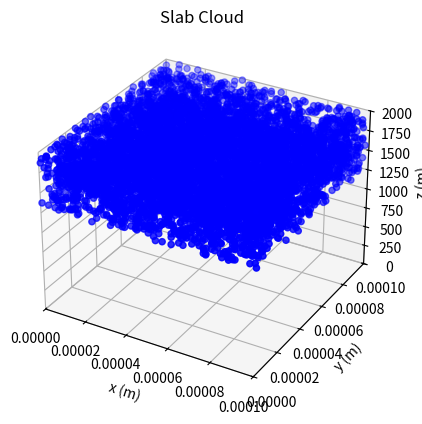

This figure's Python source:
import numpy as np
#import numpy.ma as ma
import matplotlib.pyplot as plt
import matplotlib.animation as animation
import time
from mpl_toolkits.mplot3d import Axes3D

def terminal_w(r):
    """calculation of droplet terminal fallspeed"""
    w=np.where(r<30.e-6,X1*r**2,X2*r)
    w=np.where(r>1.e-3,X3*np.sqrt(r),w)
    return(w)

def r2mass(r):
    """converts radius to mass"""
    return((4.0*rho_l*np.pi*r**3)/3.0)

def mass2r(m):
    """converts radius to mass"""
    r=((3.0*m)/(4.0*rho_l*np.pi))**(1./3.)
    return(r)

class cloud():
    """class of a cloud with arrays of x,y,z,r and w"""
    def __init__(self,xpos,ypos,zpos,radius):

        # position vectors and radius (could use array)
        #self.x=ma.masked_array(xpos,mask=np.zeros(len(xpos)))
        #self.y=ma.masked_array(ypos,mask=np.zeros(len(ypos)))
        #self.z=ma.masked_array(zpos,mask=np.zeros(len(zpos)))
        #self.r=ma.masked_array(radius,mask=np.zeros(len(radius)))

        self.x=xpos
        self.y=ypos
        self.z=zpos
        self.r=radius
        self.dead=np.zeros(len(radius))
        
        # vertical velocity
        self.w=terminal_w(radius) # velocity  
        
    def collision(self):
        from scipy.spatial.distance import cdist

        ndrop=len(self.r) # how many drops?
        
        # need to get pairwise sum of radii to determine collisions sphere
        rsq=np.tile(self.r,(ndrop,1))
        rsum=rsq+np.transpose(rsq) # paired radius sum

        # now find collisions
        # check if pairs in same "x-y" space
        coords=np.column_stack((self.x,self.y))    
        xydist=cdist(coords,coords)
        
        # and if points have "swapped" their z-locations, i.e.
        # one cloud drop has overtaken another?
        zd1=np.array([i-j for i in self.z
                          for j in self.z]).reshape(ndrop,ndrop)
        zd2=np.array([i-j for i in self.znew
                          for j in self.znew]).reshape(ndrop,ndrop)
        
        # if zd1*zd2<0 then drop overtake has occurred
        ind1,ind2=np.where((xydist<rsum)&(zd1*zd2<0.0))
        
        # list of unique pairs neglecting diagonals (impacts itself!)
        unique=(ind1<ind2)
        ind1 = ind1[unique]
        ind2 = ind2[unique]

        # loops over lower triangle of all column-collisions
        for i1,i2 in zip(ind1,ind2):
            if (self.dead[i1]):
                continue
            if (self.dead[i2]):
                continue
            print ("check ",xydist[i1,i2],rsum[i1,i2],zd1[i1,i2],zd2[i2,i2],self.z[i1],self.z[i2],self.znew[i1],self.znew[i2],self.w[i1],self.w[i2])
            
            # new mass, radius and terminal velocity 
            mass1=r2mass(self.r[i1])
            mass2=r2mass(self.r[i2])
            print("mass ",mass1," bumped with ",mass2)
            
            self.r[i1]=mass2r(mass1+mass2)
            self.w[i1]=terminal_w(self.r[i1])
            self.znew[i1]=min(self.znew[i1],self.znew[i2])

            print("new radius,w ",self.r[i1]*1.e6,self.w[i1])
            # other drop is now dead:
            self.dead[i2]=True
            self.r[i2]=0.0
            
            #self.x.mask[i2]=self.y.mask[i2]=True
            #self.z.mask[i2]=True
            #self.r.mask[i2]=True
        

def main():
    # dimensions of the domain
    global xsize,ysize,zsize
    
    global X1,X2,X3
    global dt # timestep
    global rho_l
    global rsmall,rlarge

    # physical constants:
    #-------------------
    # terminal velocity coeffs
    X1,X2,X3=1.2e8,8e3,250. 
    # density of liquid water
    rho_l=1000.
    slice=1

    # domain size in meters
    xsize=ysize=100e-6
    zsize=2000

    # vertical extend of cloud
    zcloud1=1300
    zcloud2=2000

    #----------------------------------------------    
    # parameters that can be varied for experiment:
    #----------------------------------------------
    # timestep (seconds) 
    dt=50.0

    #
    # Student exercise 1: change radii and liquid water amount:
    #
    liq=0.5e-3 # cloud liq water content in kg/m**3    
    rsmall=5.e-6 # microns
    rlarge=20.e-6
    ratio_large=0.05 # proportion of large drops   
    #nlarge=200
    lanimate=True
    
    # drop density per m**3
    
    ndropdens=liq*3.0/(rho_l*4.0*np.pi*rsmall**3)
    
    # L=N*rho_l*4/3 pi r^3
    # ndrop=10 # total number of drops
    # initial proportion of large drops with rlarge radius
    # not used if distrbution of drop sizes assumed
    ndrop=int(ndropdens*xsize*ysize*(zcloud2-zcloud1))
    if (ndrop>7000):
        print("ndrop too large ",ndrop)
        exit()
    print("total number of drops",ndrop)

    nlarge=int(np.ceil(ratio_large*ndrop))
    print("total number of large drops",nlarge)
    
    # Student exercise 2: change distribution: 
    # can insert code here to simply set a distribution of radii:
    # set arrange from lognormal distribution, 
    # dropr=np.random.DIST(moments)

    # initial random positions:
    # could use a dictionary, but don't want to lose numpy advantage?
    dropx=np.random.uniform(low=0,high=xsize,size=ndrop)
    dropy=np.random.uniform(low=0,high=ysize,size=ndrop)
    dropz=np.random.uniform(low=zcloud1,high=zcloud2,size=ndrop)
    
    print("initialize")
    
    # one large drop falling through a cloud of small drops
    dropr=np.full(ndrop,fill_value=rsmall)
    dropr[-nlarge:]=rlarge

    # initial drop conditions
    drops=cloud(dropx,dropy,dropz,dropr)

    print("run")    
    # set up plot window
    fig = plt.figure()
    ax = fig.add_subplot(111, projection='3d')

    ax.set_xlim(0,xsize)
    ax.set_ylim(0,ysize)
    ax.set_zlim(0,zsize)
    ax.set_xlabel("x (m)")
    ax.set_ylabel("y (m)")
    ax.set_zlabel("z (m)")


    if (lanimate):
        sc3d=ax.scatter(drops.x[::slice],drops.y[::slice],drops.z[::slice],c='blue',marker='o')
        title = ax.set_title('Slab Cloud')

        def animate(i):
            timestep(drops)
            sc3d._offsets3d=(drops.x[::slice],drops.y[::slice],drops.z[::slice])  # update the data
            title.set_text('Slab Cloud, time={0:4.2f} seconds'.format(i*dt))
            return(sc3d)
    
        ani = animation.FuncAnimation(fig, animate, 
                                  interval=50, 
                                  blit=False)

        plt.show()
    else:
        for itime in range(1000):
            print(itime)
            timestep(drops)
            
def timestep(drops):
    drops.znew=drops.z-dt*drops.w
    drops.collision()
    drops.z=drops.znew # update
    #print(drops.z[1])
    
    #detect_rain()

    # drop falls out of bottom, make dead and add to rain stats
    #print(drops.z)


main()
    

    
